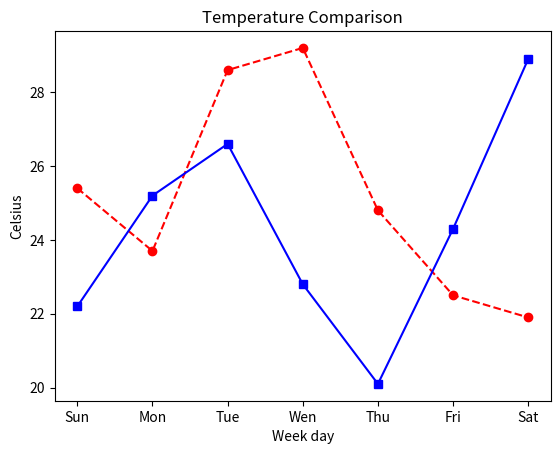

Here is the Python script that generated this plot:
import matplotlib.pyplot as plt 
week=['Sun','Mon','Tue','Wen','Thu','Fri','Sat']        #X 軸
this_week=[25.4, 23.7, 28.6, 29.2, 24.8, 22.5, 21.9]    #本周氣溫
last_week=[22.2, 25.2, 26.6, 22.8, 20.1, 24.3, 28.9]    #上周氣溫
plt.plot(week,this_week,'r--o',week, last_week,'b-s')   #繪製兩組資料
plt.title('Temperature Comparison')                     #設定圖形標題
plt.xlabel('Week day')                                  #設定 X 軸標籤
plt.ylabel('Celsius')                                   #設定 Y 軸標籤
plt.show()